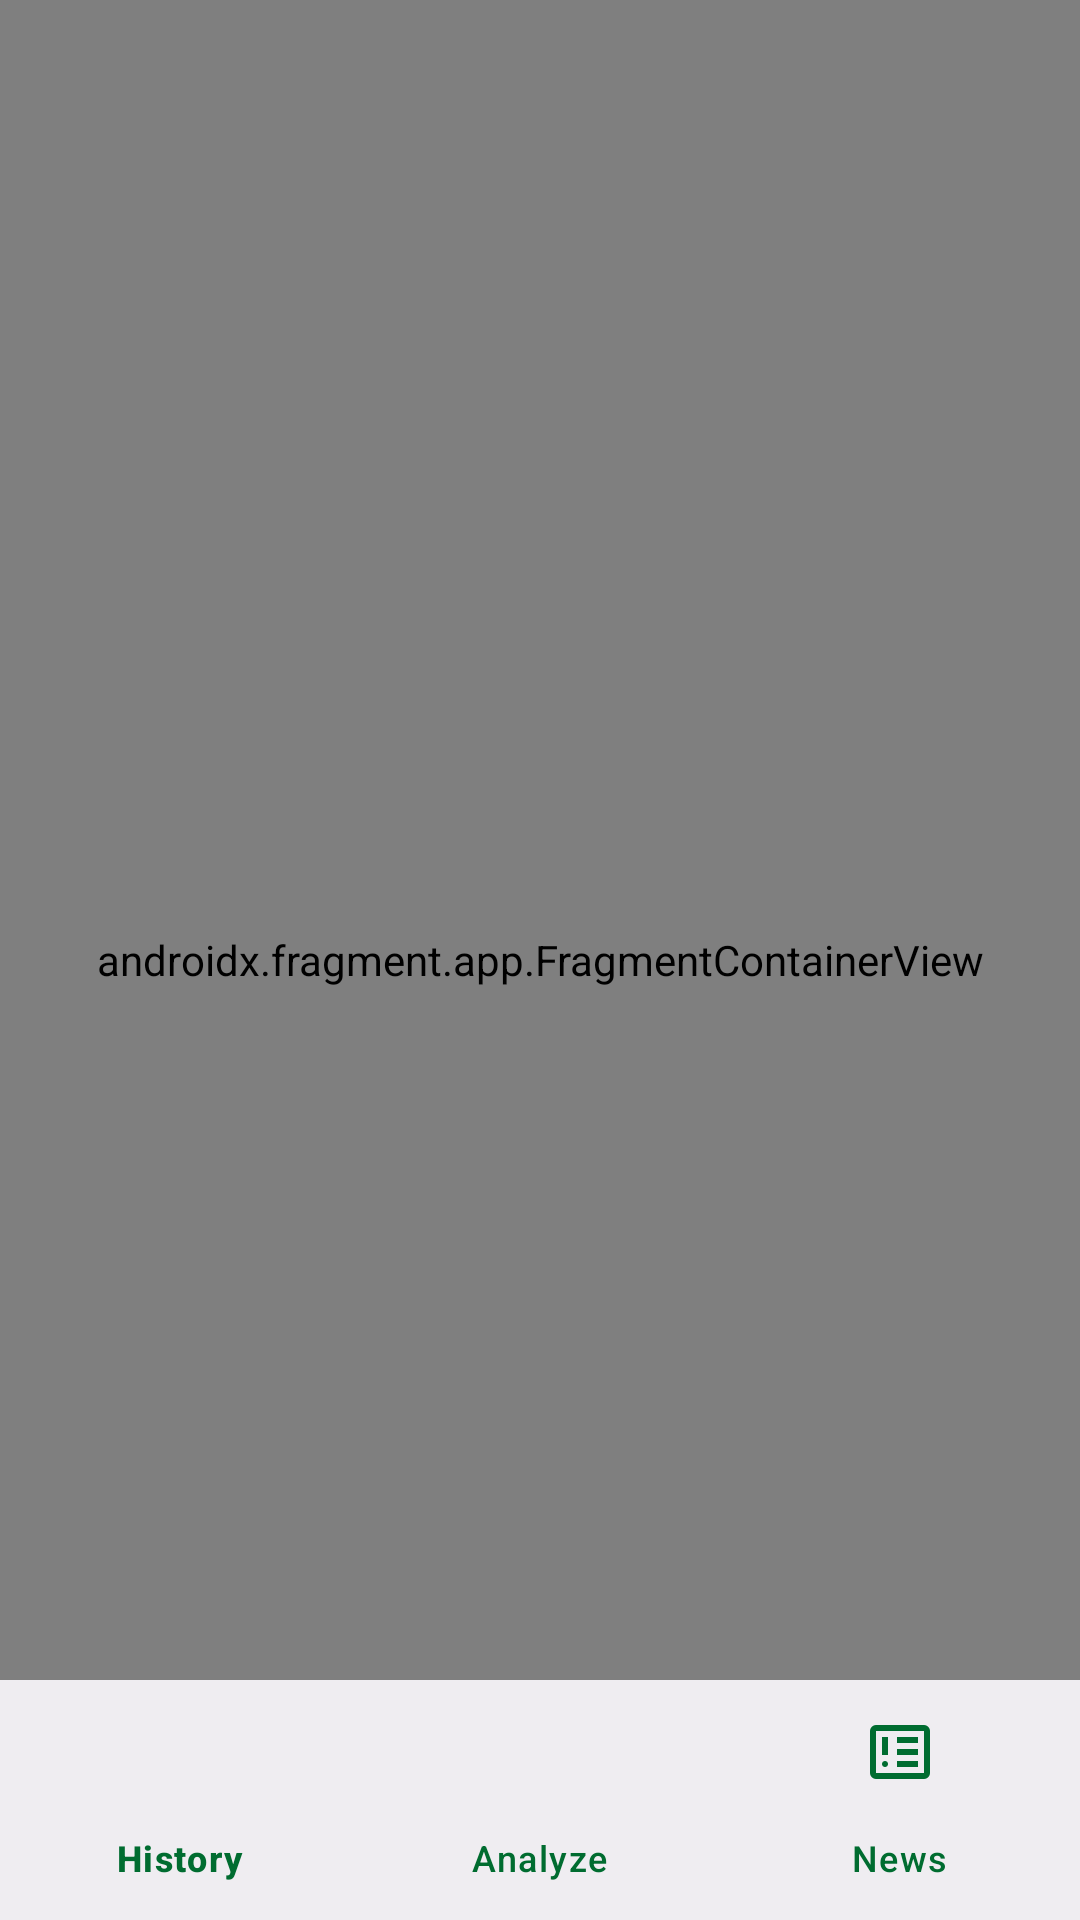

The Android layout XML behind this screen, and the referenced resources:
<!-- AndroidManifest.xml: application theme Theme.Asclepius -->
<!-- res/layout/activity_main.xml -->
<?xml version="1.0" encoding="utf-8"?>
<androidx.coordinatorlayout.widget.CoordinatorLayout
    xmlns:android="http://schemas.android.com/apk/res/android"
    xmlns:app="http://schemas.android.com/apk/res-auto"
    android:layout_width="match_parent"
    android:layout_height="match_parent">

    <com.google.android.material.appbar.AppBarLayout
        android:layout_width="match_parent"
        android:layout_height="wrap_content"
        android:theme="@style/ThemeOverlay.AppCompat.Dark.ActionBar">

        <androidx.appcompat.widget.Toolbar
            android:id="@+id/toolbar"
            android:layout_width="match_parent"
            android:layout_height="?attr/actionBarSize"
            android:background="@color/green"
            app:popupTheme="@style/ThemeOverlay.AppCompat.Light" />
    </com.google.android.material.appbar.AppBarLayout>

    <androidx.fragment.app.FragmentContainerView
        android:id="@+id/nav_host_fragment"
        android:layout_width="match_parent"
        android:layout_height="match_parent"
        app:navGraph="@navigation/mobile_navigation"
        android:name="androidx.navigation.fragment.NavHostFragment"
        app:defaultNavHost="true" />

    <com.google.android.material.bottomnavigation.BottomNavigationView
        android:id="@+id/bottom_navigation"
        android:layout_width="match_parent"
        android:layout_height="wrap_content"
        android:layout_gravity="bottom"
        app:menu="@menu/bottom_nav_menu"
        app:labelVisibilityMode="labeled"
        app:itemIconTint="@color/green"
        app:itemTextColor="@color/green" />

</androidx.coordinatorlayout.widget.CoordinatorLayout>
<!-- resources referenced by this layout -->
<resources>
  <color name="green">#006C30</color>
  <style name="Theme.Asclepius" parent="Base.Theme.Asclepius" />
  <style name="Base.Theme.Asclepius" parent="Theme.Material3.DynamicColors.Light.NoActionBar">
      </style>
</resources>
